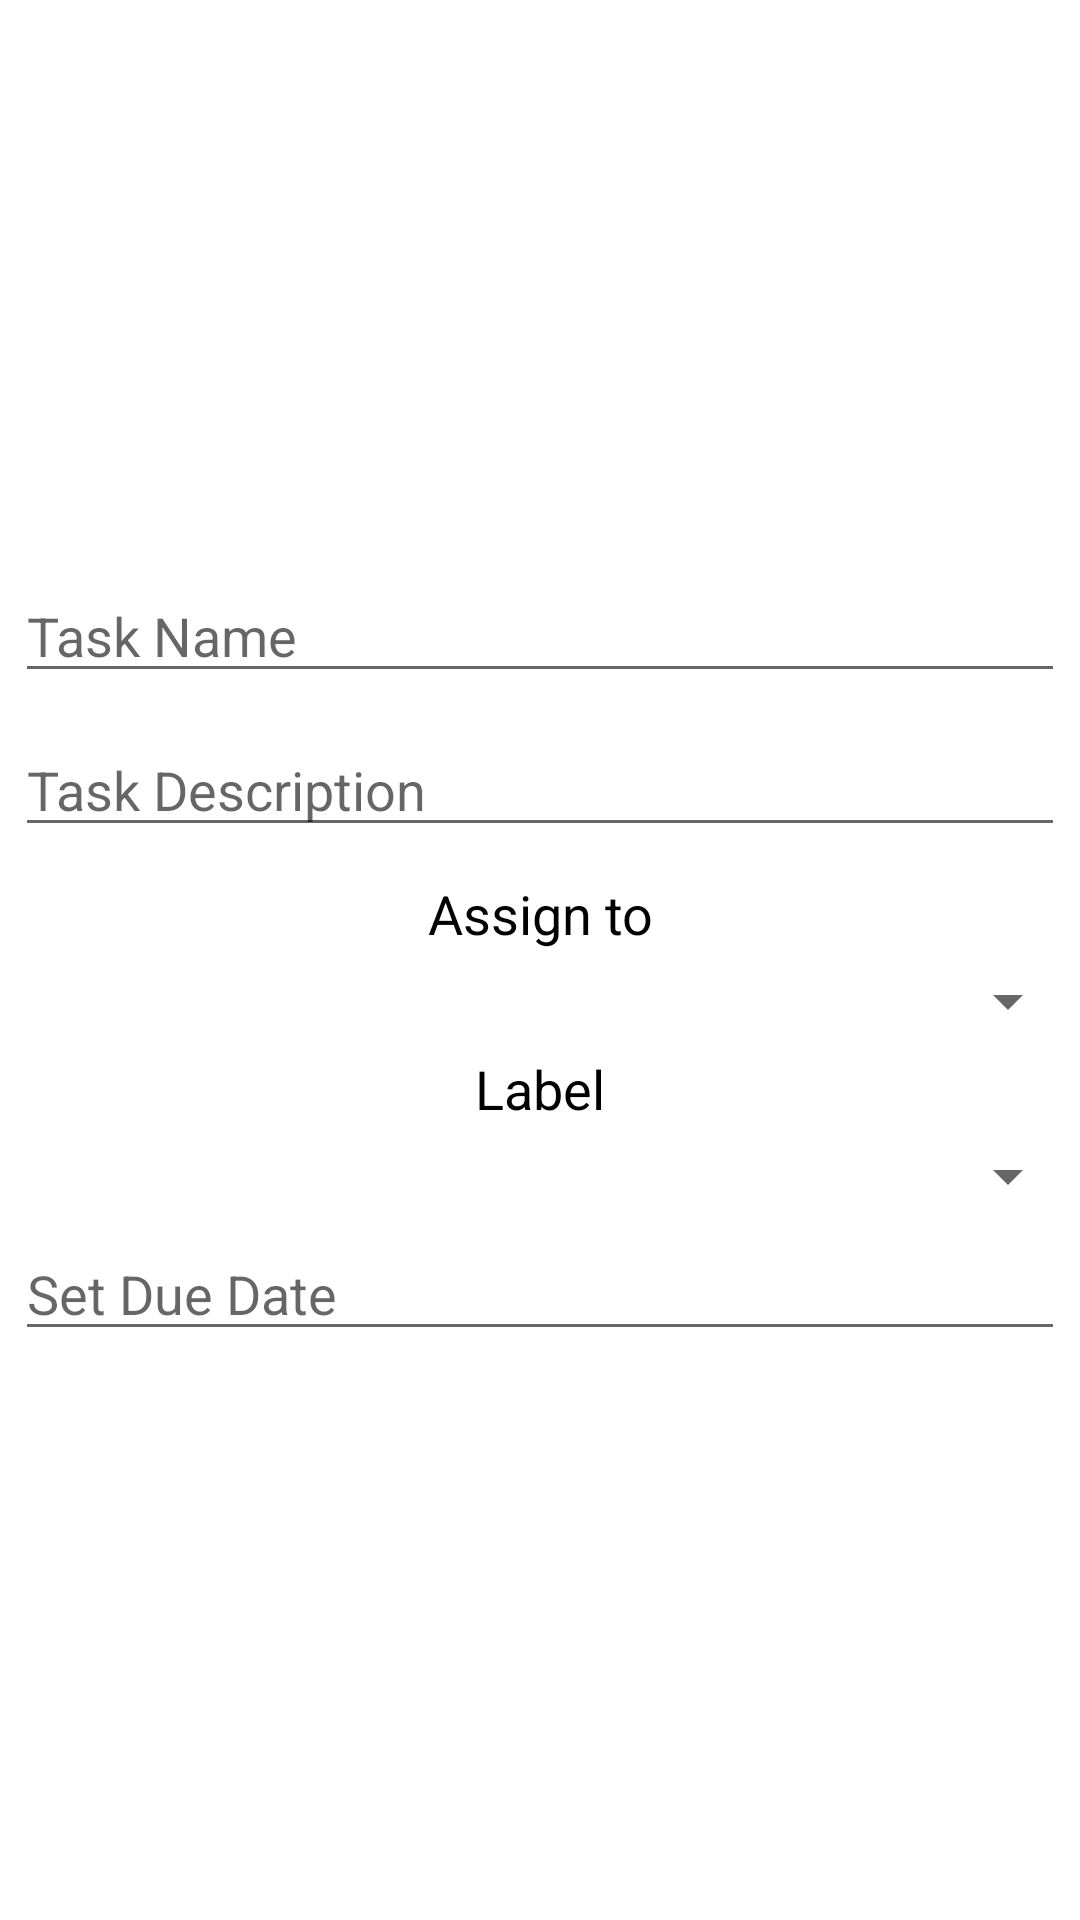

The Android layout XML behind this screen, and the referenced resources:
<!-- AndroidManifest.xml: application theme AppTheme -->
<!-- res/layout/fragment_add_task_dialog.xml -->
<ScrollView
    android:layout_width="wrap_content"
    android:layout_height="wrap_content"
    xmlns:android="http://schemas.android.com/apk/res/android"
    android:id="@+id/scrollView">

    <LinearLayout xmlns:android="http://schemas.android.com/apk/res/android"
        android:id="@+id/add_task_fragment"
        android:layout_width="match_parent"
        android:layout_height="wrap_content"
        android:layout_gravity="center"
        android:orientation="vertical" >

        <EditText
            android:layout_margin="5dp"
            android:id="@+id/add_task_name"
            android:layout_width="match_parent"
            android:layout_height="wrap_content"
            android:inputType="textCapSentences"
            android:hint="@string/add_task_name"
            android:imeOptions="actionDone" />

        <EditText
            android:layout_margin="5dp"
            android:layout_width="match_parent"
            android:layout_height="wrap_content"
            android:inputType="textMultiLine|textCapSentences"
            android:hint="@string/description"
            android:ems="10"
            android:id="@+id/add_task_description" />

        <TextView
            android:layout_margin="5dp"
            android:layout_width="match_parent"
            android:layout_height="wrap_content"
            android:textAppearance="?android:attr/textAppearanceMedium"
            android:text="@string/assign_to"
            android:textAlignment="center"
            android:id="@+id/add_task_assign_text"
            android:layout_gravity="center_horizontal" />

        <Spinner
            android:layout_width="match_parent"
            android:layout_height="wrap_content"
            android:id="@+id/add_task_assign_spinner"
            android:layout_gravity="center_horizontal" />
        <TextView
            android:layout_margin="5dp"
            android:layout_width="match_parent"
            android:layout_height="wrap_content"
            android:textAppearance="?android:attr/textAppearanceMedium"
            android:text="@string/label"
            android:textAlignment="center"
            android:id="@+id/add_task_label_text"
            android:layout_gravity="center_horizontal" />

        <Spinner
            android:layout_width="match_parent"
            android:layout_height="wrap_content"
            android:id="@+id/add_task_label_spinner"
            android:layout_gravity="center_horizontal" />


        <EditText
            android:layout_margin="5dp"
            android:layout_width="match_parent"
            android:layout_height="wrap_content"
            android:id="@+id/add_task_duedate"
            android:hint="@string/set_due_date"
            android:clickable="true"
            android:visibility="visible" />



    </LinearLayout>
</ScrollView>
<!-- resources referenced by this layout -->
<resources>
  <string name="add_task_name">Task Name</string>
  <string name="assign_to">Assign to</string>
  <string name="description">Task Description</string>
  <string name="label">Label</string>
  <string name="set_due_date">Set Due Date</string>
  <style name="AppTheme" parent="Theme.AppCompat.Light.NoActionBar">
          
  
          
          <item name="colorAccent">@color/primary</item>
          
          
          
  
          
          <item name="android:windowBackground">@color/white</item>
          <item name="android:activatedBackgroundIndicator">@drawable/navigation_selector</item>
          <item name="drawerArrowStyle">@style/DrawerArrowStyle</item>
          <item name="android:textViewStyle">@style/AgendueTextViewStyle</item>
  
      </style>
  <color name="primary">#3692d5</color>
  <color name="white">#ffffff</color>
  <!-- drawable navigation_selector (drawable) -->
  <?xml version="1.0" encoding="utf-8"?>
  <selector xmlns:android="http://schemas.android.com/apk/res/android">
      <item android:state_activated="true" android:drawable="@color/cbbb" />
      <item android:state_activated="false" android:drawable="@android:color/white" />
      <item android:drawable="@android:color/transparent" />
  </selector>
  <style name="DrawerArrowStyle" parent="Widget.AppCompat.DrawerArrowToggle">
          <item name="spinBars">true</item>
          <item name="color">@android:color/white</item>
      </style>
  <style name="AgendueTextViewStyle" parent="android:Widget.TextView">
          <item name="android:textColor">@android:color/black</item>
  
      </style>
  <color name="cbbb">#bbb</color>
</resources>
